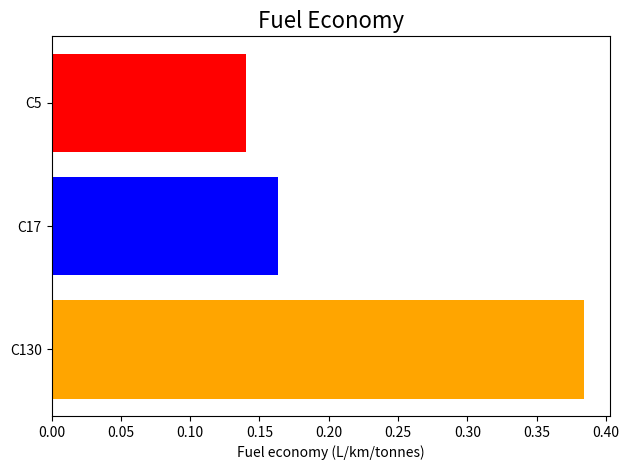
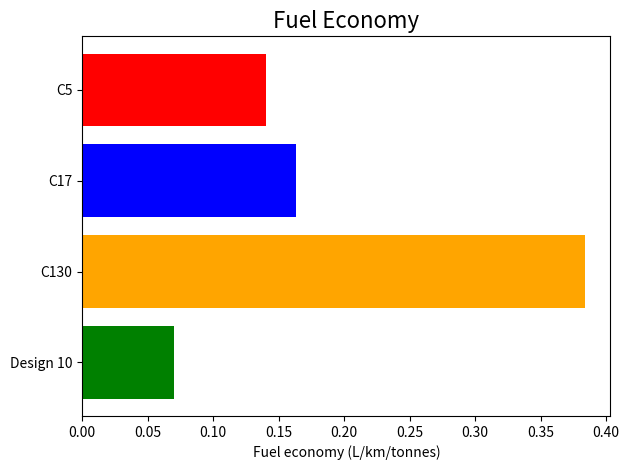

Recreate these plots in Python, in order.
import numpy as np
import matplotlib.pyplot as plt

ylst = np.array([0.14, 0.163, 0.384])
xlst = np.array(['C5', 'C17', 'C130'])
y2lst = np.append(ylst, 0.070)
x2lst = np.append(xlst, 'Design 10')

# Reverse the arrays for flipped order
ylst_flipped = ylst[::-1]
xlst_flipped = xlst[::-1]
y2lst_flipped = y2lst[::-1]
x2lst_flipped = x2lst[::-1]

# First horizontal bar chart
fig = plt.figure()
ax = fig.add_subplot()
ax.set_title('Fuel Economy', fontsize=16)
ax.set_xlabel('Fuel economy (L/km/tonnes)')
ax.barh(xlst_flipped, ylst_flipped, color=['orange', 'blue', 'red'])
plt.tight_layout()
plt.show()

# Second horizontal bar chart
fig2 = plt.figure()
ax2 = fig2.add_subplot()
ax2.set_title('Fuel Economy', fontsize=16)
ax2.set_xlabel('Fuel economy (L/km/tonnes)')
ax2.barh(x2lst_flipped, y2lst_flipped, color=['green', 'orange', 'blue', 'red'])
plt.tight_layout()
plt.show()
